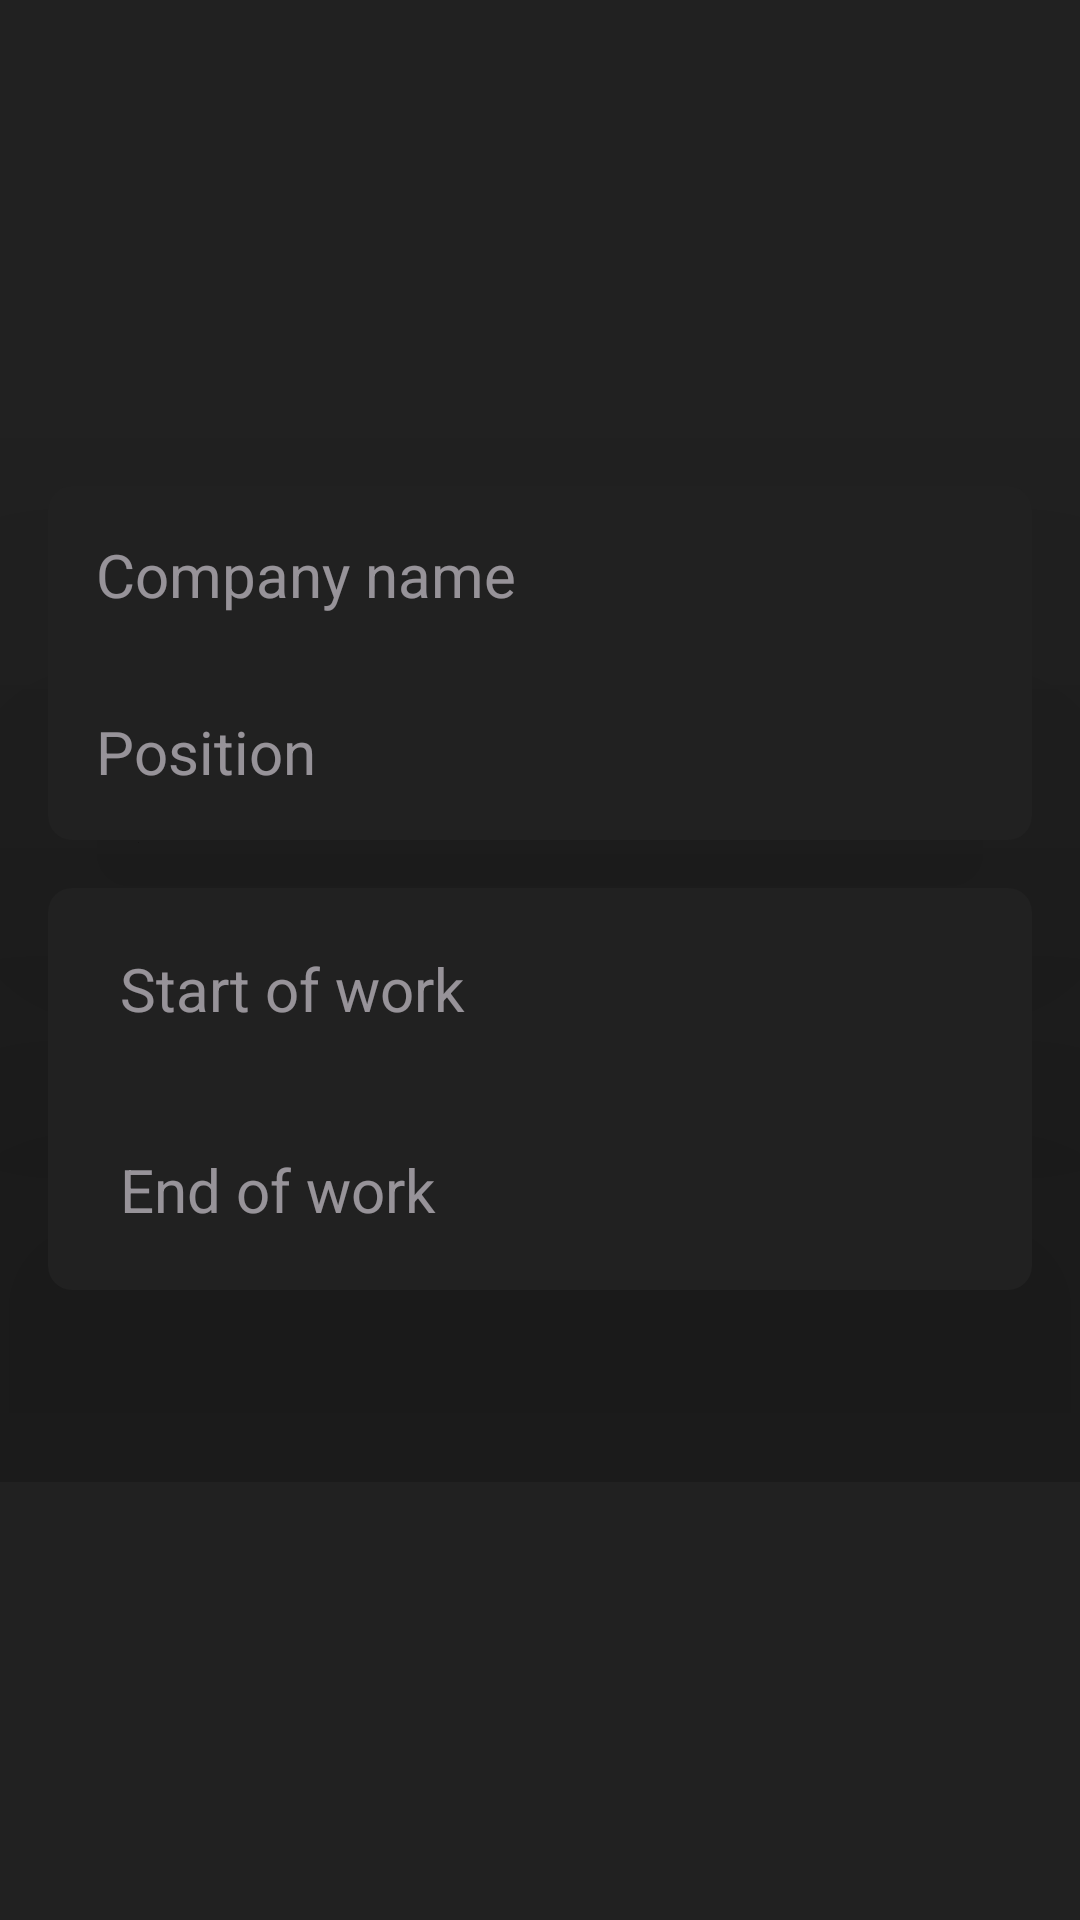

Write the Android layout XML for this screen, with the resource values it uses.
<!-- AndroidManifest.xml: application theme Theme.MyApp -->
<!-- res/layout/fragment_edit_job.xml -->
<?xml version="1.0" encoding="utf-8"?>
<FrameLayout xmlns:android="http://schemas.android.com/apk/res/android"
    xmlns:app="http://schemas.android.com/apk/res-auto"
    xmlns:tools="http://schemas.android.com/tools"
    android:layout_width="match_parent"
    android:layout_height="match_parent"
    android:background="@color/grey_900"
    tools:context="com.netology.nmedia.activity.EditPostFragment">

    <androidx.constraintlayout.widget.ConstraintLayout
        android:layout_width="match_parent"
        android:layout_height="wrap_content"
        android:layout_gravity="center">


        <LinearLayout
            android:id="@+id/job_info"
            android:layout_width="match_parent"
            android:layout_height="wrap_content"
            android:layout_margin="@dimen/common_spacing"
            android:background="@drawable/background_rounded_grey_900"
            android:elevation="100dp"
            android:orientation="vertical"
            app:layout_constraintEnd_toEndOf="parent"
            app:layout_constraintStart_toStartOf="parent"
            app:layout_constraintTop_toTopOf="parent">

            <EditText
                android:id="@+id/company_name"
                android:layout_width="match_parent"
                android:layout_height="wrap_content"
                android:autofillHints=""
                android:background="@android:color/transparent"
                android:hint="@string/company_name_hint"
                android:inputType="text"
                android:padding="@dimen/common_spacing"
                android:textSize="@dimen/new_post_preview_text_size" />

            <EditText
                android:id="@+id/position"
                android:layout_width="match_parent"
                android:layout_height="wrap_content"
                android:autofillHints=""
                android:background="@android:color/transparent"
                android:hint="@string/job_position_hint"
                android:inputType="text"
                android:padding="@dimen/common_spacing"
                android:textSize="@dimen/new_post_preview_text_size" />

        </LinearLayout>

        <LinearLayout
            android:id="@+id/period_of_work"
            android:layout_width="match_parent"
            android:layout_height="wrap_content"
            android:layout_margin="@dimen/common_spacing"
            android:background="@drawable/background_rounded_grey_900"
            android:elevation="100dp"
            android:orientation="vertical"
            app:layout_constraintEnd_toEndOf="parent"
            app:layout_constraintStart_toStartOf="parent"
            app:layout_constraintTop_toBottomOf="@id/job_info">

            <com.google.android.material.button.MaterialButton
                android:id="@+id/start_work"
                style="@style/Widget.AppCompat.DropDownItem.Spinner"
                android:layout_width="match_parent"
                android:layout_height="wrap_content"
                android:layout_marginHorizontal="@dimen/common_spacing"
                android:autofillHints=""
                android:background="@android:color/transparent"
                android:hint="@string/start_work_date_hint"
                android:padding="@dimen/common_spacing"
                android:textSize="@dimen/new_post_preview_text_size" />

            <com.google.android.material.button.MaterialButton
                android:id="@+id/finish_work"
                style="@style/Widget.AppCompat.DropDownItem.Spinner"
                android:layout_width="match_parent"
                android:layout_height="wrap_content"
                android:layout_marginHorizontal="@dimen/common_spacing"
                android:autofillHints=""
                android:background="@android:color/transparent"
                android:hint="@string/end_work_date_hint"
                android:padding="@dimen/common_spacing"
                android:textSize="@dimen/new_post_preview_text_size" />
        </LinearLayout>

        <com.google.android.material.button.MaterialButton
            android:id="@+id/add_link"
            style="@style/Widget.AppTheme.MenuButton"
            android:layout_width="wrap_content"
            android:layout_height="wrap_content"
            android:layout_margin="@dimen/common_spacing"
            android:contentDescription="@string/description_post_menu"
            android:elevation="100dp"
            app:icon="@drawable/ic_add_link_24"
            app:layout_constraintBottom_toTopOf="@id/link"
            app:layout_constraintEnd_toEndOf="parent"
            app:layout_constraintStart_toStartOf="parent"
            app:layout_constraintTop_toBottomOf="@id/period_of_work" />

        <EditText
            android:id="@+id/link"
            android:layout_width="match_parent"
            android:layout_height="wrap_content"
            android:layout_margin="@dimen/common_spacing"
            android:autoLink="web"
            android:autofillHints=""
            android:background="@drawable/background_rounded_grey_900"
            android:elevation="100dp"
            android:hint="@string/add_a_link"
            android:inputType="text"
            android:padding="@dimen/common_spacing"
            android:textSize="@dimen/new_post_preview_text_size"
            android:visibility="gone"
            app:layout_constraintTop_toBottomOf="@id/add_link" />

        <ImageView
            android:id="@+id/delete_link"
            android:layout_width="wrap_content"
            android:layout_height="wrap_content"
            android:layout_marginEnd="@dimen/common_spacing"
            android:layout_marginBottom="@dimen/common_spacing"
            android:contentDescription="@string/pick_a_photo_from_gallery_description"
            android:elevation="100dp"
            android:src="@drawable/ic_cancel_24"
            android:visibility="gone"
            app:layout_constraintEnd_toEndOf="parent"
            app:layout_constraintTop_toTopOf="@id/link" />

    </androidx.constraintlayout.widget.ConstraintLayout>
</FrameLayout>
<!-- resources referenced by this layout -->
<resources>
  <color name="grey_900">#212121</color>
  <dimen name="common_spacing">16dp</dimen>
  <dimen name="new_post_preview_text_size">20sp</dimen>
  <!-- drawable background_rounded_grey_900 (drawable) -->
  <?xml version="1.0" encoding="UTF-8"?>
  <shape xmlns:android="http://schemas.android.com/apk/res/android">
      <solid android:color="@color/grey_900" />
      <corners android:radius="8dp" />
  </shape>
  <string name="add_a_link">Add a link</string>
  <string name="company_name_hint">Company name</string>
  <string name="description_post_menu">Post menu</string>
  <string name="end_work_date_hint">End of work</string>
  <string name="job_position_hint">Position</string>
  <string name="pick_a_photo_from_gallery_description">Pick a photo from gallery</string>
  <string name="start_work_date_hint">Start of work</string>
  <style name="Widget.AppTheme.MenuButton" parent="Widget.MaterialComponents.Button.Icon">
          <item name="iconTint">?attr/colorControlNormal</item>
          <item name="iconPadding">0dp</item>
          <item name="android:minWidth">@dimen/icon_button_min_size</item>
          <item name="android:minHeight">@dimen/icon_button_min_size</item>
          <item name="android:background">@android:color/transparent</item>
      </style>
  <style name="Theme.MyApp" parent="Theme.Material3.Dark">
          
          <item name="colorPrimary">@color/grey_800</item>
          <item name="colorPrimaryVariant">@color/grey_900</item>
          <item name="colorOnPrimary">@color/white</item>
          
          <item name="colorSecondary">@color/white</item>
          <item name="colorSecondaryVariant">@color/white</item>
          <item name="colorOnSecondary">@color/white</item>
          
          <item name="android:statusBarColor">@android:color/transparent</item>
          
          <item name="android:textColor">@color/white</item>
  
  
  
      </style>
  <dimen name="icon_button_min_size">48dp</dimen>
  <color name="grey_800">#424242</color>
  <color name="white">#FFFFFFFF</color>
</resources>
